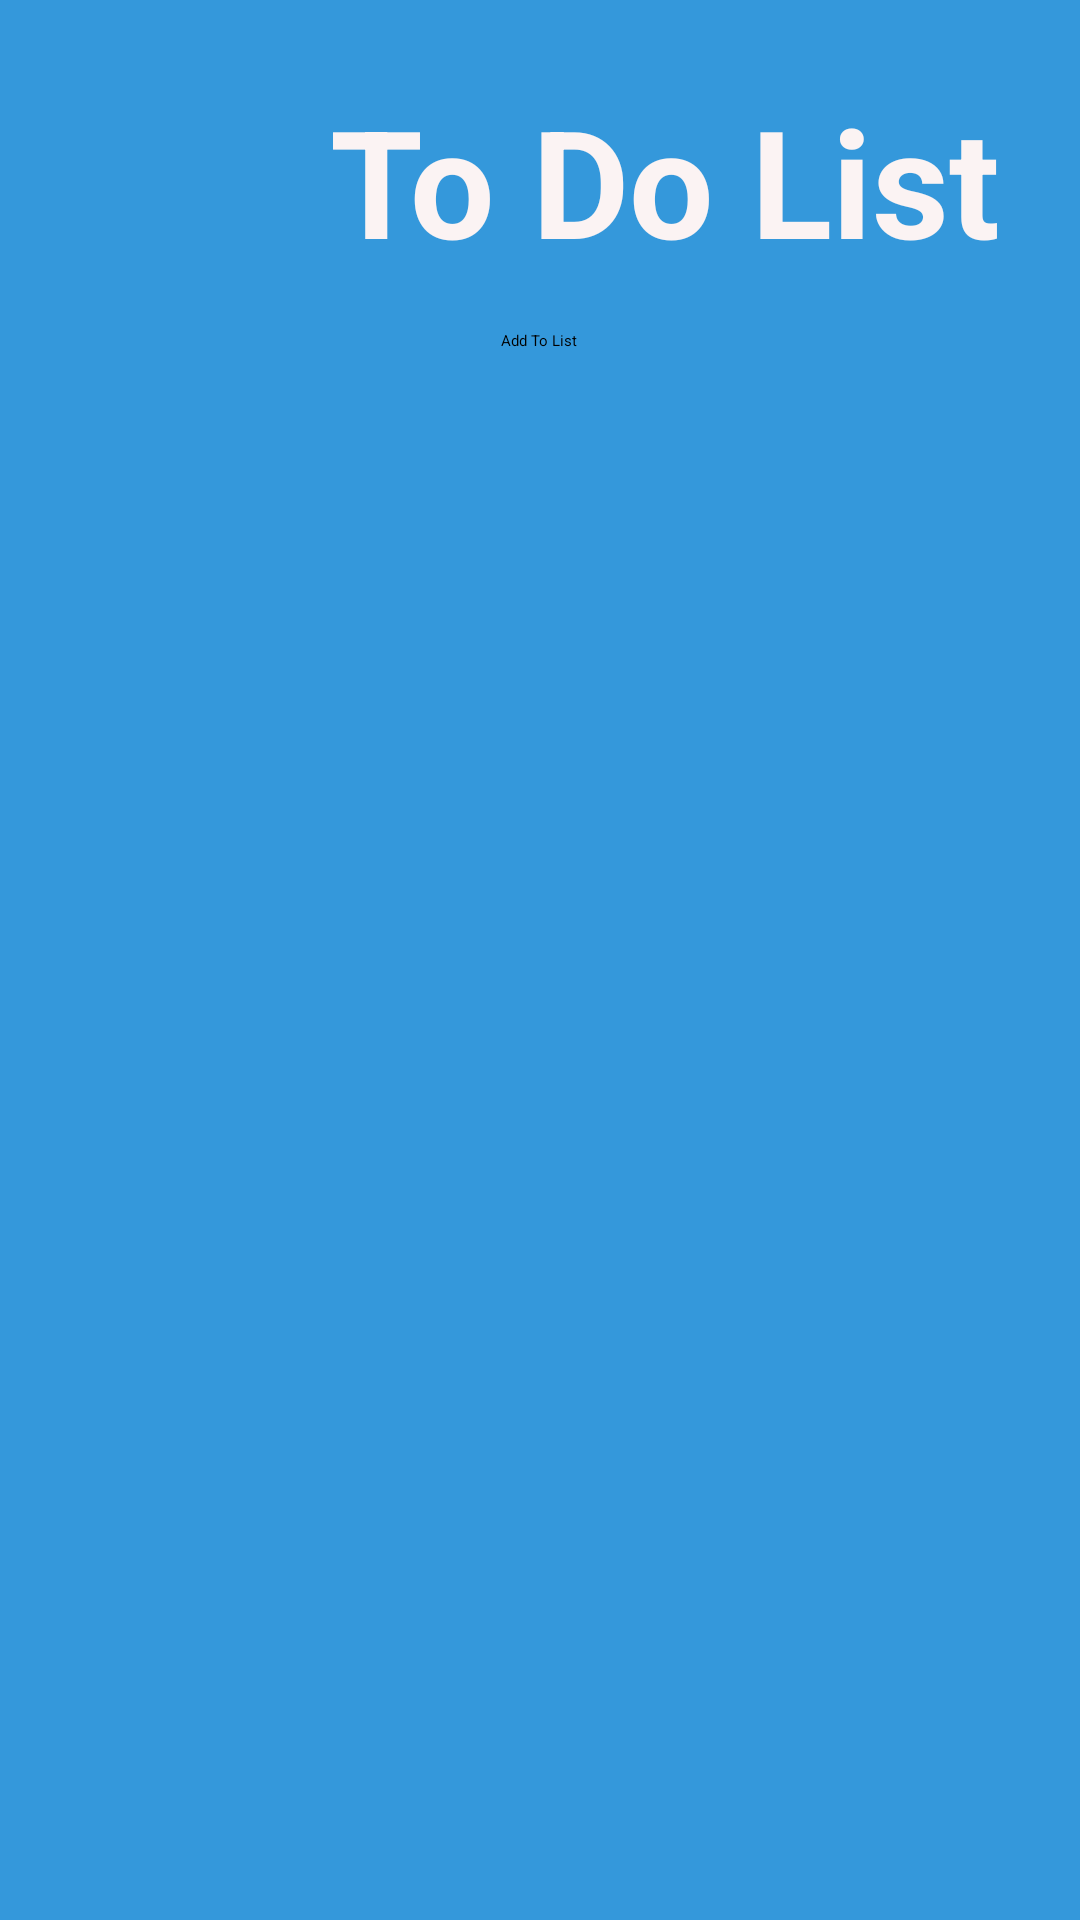

Layout XML and referenced resources for this Android screen:
<!-- AndroidManifest.xml: application theme Theme.PlannerApp -->
<!-- res/layout/activity_to_do.xml -->
<?xml version="1.0" encoding="utf-8"?>
<androidx.constraintlayout.widget.ConstraintLayout xmlns:android="http://schemas.android.com/apk/res/android"
        xmlns:tools="http://schemas.android.com/tools"
        xmlns:app="http://schemas.android.com/apk/res-auto"
        android:layout_width="match_parent"
        android:layout_height="match_parent"
        tools:context=".activities.ToDoActivity"
        android:background="#3498db"
        android:id="@+id/main">

    <LinearLayout
            android:orientation="vertical"
            android:layout_width="match_parent"
            android:layout_height="match_parent"
            app:layout_constraintTop_toTopOf="parent"
            app:layout_constraintStart_toStartOf="parent"
            android:paddingStart="10dp"
            android:paddingEnd="10dp">

        <LinearLayout
                android:orientation="horizontal"
                android:layout_width="match_parent"
                android:layout_height="wrap_content"
                android:layout_marginTop="10dp">

            <ImageView
                    android:src="@drawable/lists_48px"
                    android:layout_width="100dp"
                    android:layout_height="100dp"
                    android:id="@+id/imageView2"
                    android:backgroundTint="#EFEBEB"
                    app:tint="#FFFFFF" />

            <LinearLayout
                    android:orientation="vertical"
                    android:layout_width="240dp"
                    android:layout_height="match_parent"
                    android:gravity="center_vertical">

                <TextView
                        android:text="@string/to_do_title"
                        android:layout_width="match_parent"
                        android:layout_height="wrap_content"
                        android:id="@+id/textView"
                        android:textColor="#FBF3F3"
                        android:textSize="50sp"
                        android:textStyle="bold" />

            </LinearLayout>

            <Space
                    android:layout_width="wrap_content"
                    android:layout_height="wrap_content"
                    android:layout_weight="1" />

            <ImageButton
                    android:src="@drawable/home_48px"
                    android:layout_width="wrap_content"
                    android:layout_height="wrap_content"
                    android:background="@android:color/transparent"
                    app:tint="#FFFFFF"
                    android:onClick="returnToHome" />

        </LinearLayout>

        <Button
                android:text="@string/btn_add_to_do_item"
                android:layout_width="wrap_content"
                android:layout_height="wrap_content"
                android:id="@+id/btn_addItem"
                android:layout_gravity="center_horizontal"
                android:layout_marginBottom="10dp"
                android:onClick="createNewItem"
                android:backgroundTint="#FDFDFD"
                android:textColor="#000000" />

        <androidx.recyclerview.widget.RecyclerView
                android:layout_width="match_parent"
                android:layout_height="match_parent"
                android:id="@+id/recView_toDo">

        </androidx.recyclerview.widget.RecyclerView>

    </LinearLayout>

</androidx.constraintlayout.widget.ConstraintLayout>
<!-- resources referenced by this layout -->
<resources>
  <string name="btn_add_to_do_item">Add To List</string>
  <string name="to_do_title">To Do List</string>
</resources>
